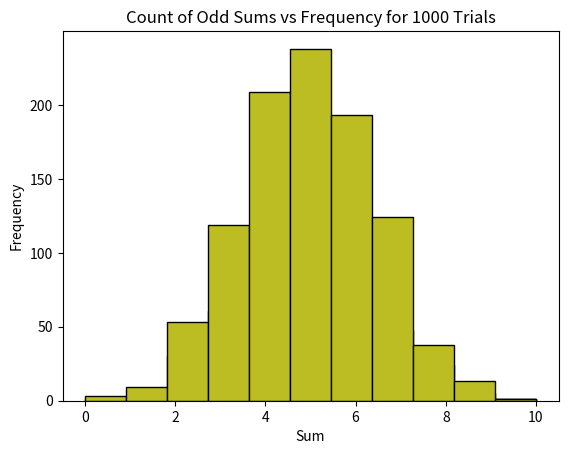

Source code (Python):
import random
import matplotlib.pyplot as plt
import pandas as pd

def throw_dice(n):
    return [(random.randint(1, 6), random.randint(1, 6)) for _ in range(n)]

def count_odd_numbers(numbers):
    return sum(1 for number in numbers if sum(number) % 2 != 0)

def perform_trials(num_trials, num_throws):
    odd_counts = []
    all_sums = []
    all_rolls = []
    for i in range(num_trials):
        rolls = throw_dice(num_throws)
        sums = [sum(roll) for roll in rolls]
        all_rolls.extend(rolls)
        all_sums.extend(sums)
        odd_count = count_odd_numbers(rolls)
        odd_counts.append(odd_count)
        print(f'Trial {i+1}: {rolls}')
        print(f'Sums in trial {i+1}: {sums}')
        print(f'Number of odd sums in trial {i+1}: {odd_count}')
    return odd_counts, all_sums, all_rolls

def draw_graph(data, title, filename):
    plt.hist(data, bins=max(data)-min(data)+1, edgecolor='black')
    plt.title(title)
    plt.xlabel('Sum')
    plt.ylabel('Frequency')
    plt.savefig(filename)
    plt.show()

# Perform the experiment with increasing number of trials
for num_trials in [10, 20, 30, 40, 50, 100, 200, 500, 1000]:
    print(f'\nPerforming {num_trials} trials...')
    odd_counts, all_sums, all_rolls = perform_trials(num_trials, 10)
    draw_graph(odd_counts, f'Count of Odd Sums vs Frequency for {num_trials} Trials', f'graph_{num_trials}.png')

    # Save the data to a CSV file
    df = pd.DataFrame({
        'Trial': list(range(1, num_trials + 1)),
        'Odd_Count': odd_counts,
    })
    df.to_csv(f'data_{num_trials}.csv', index=False)
